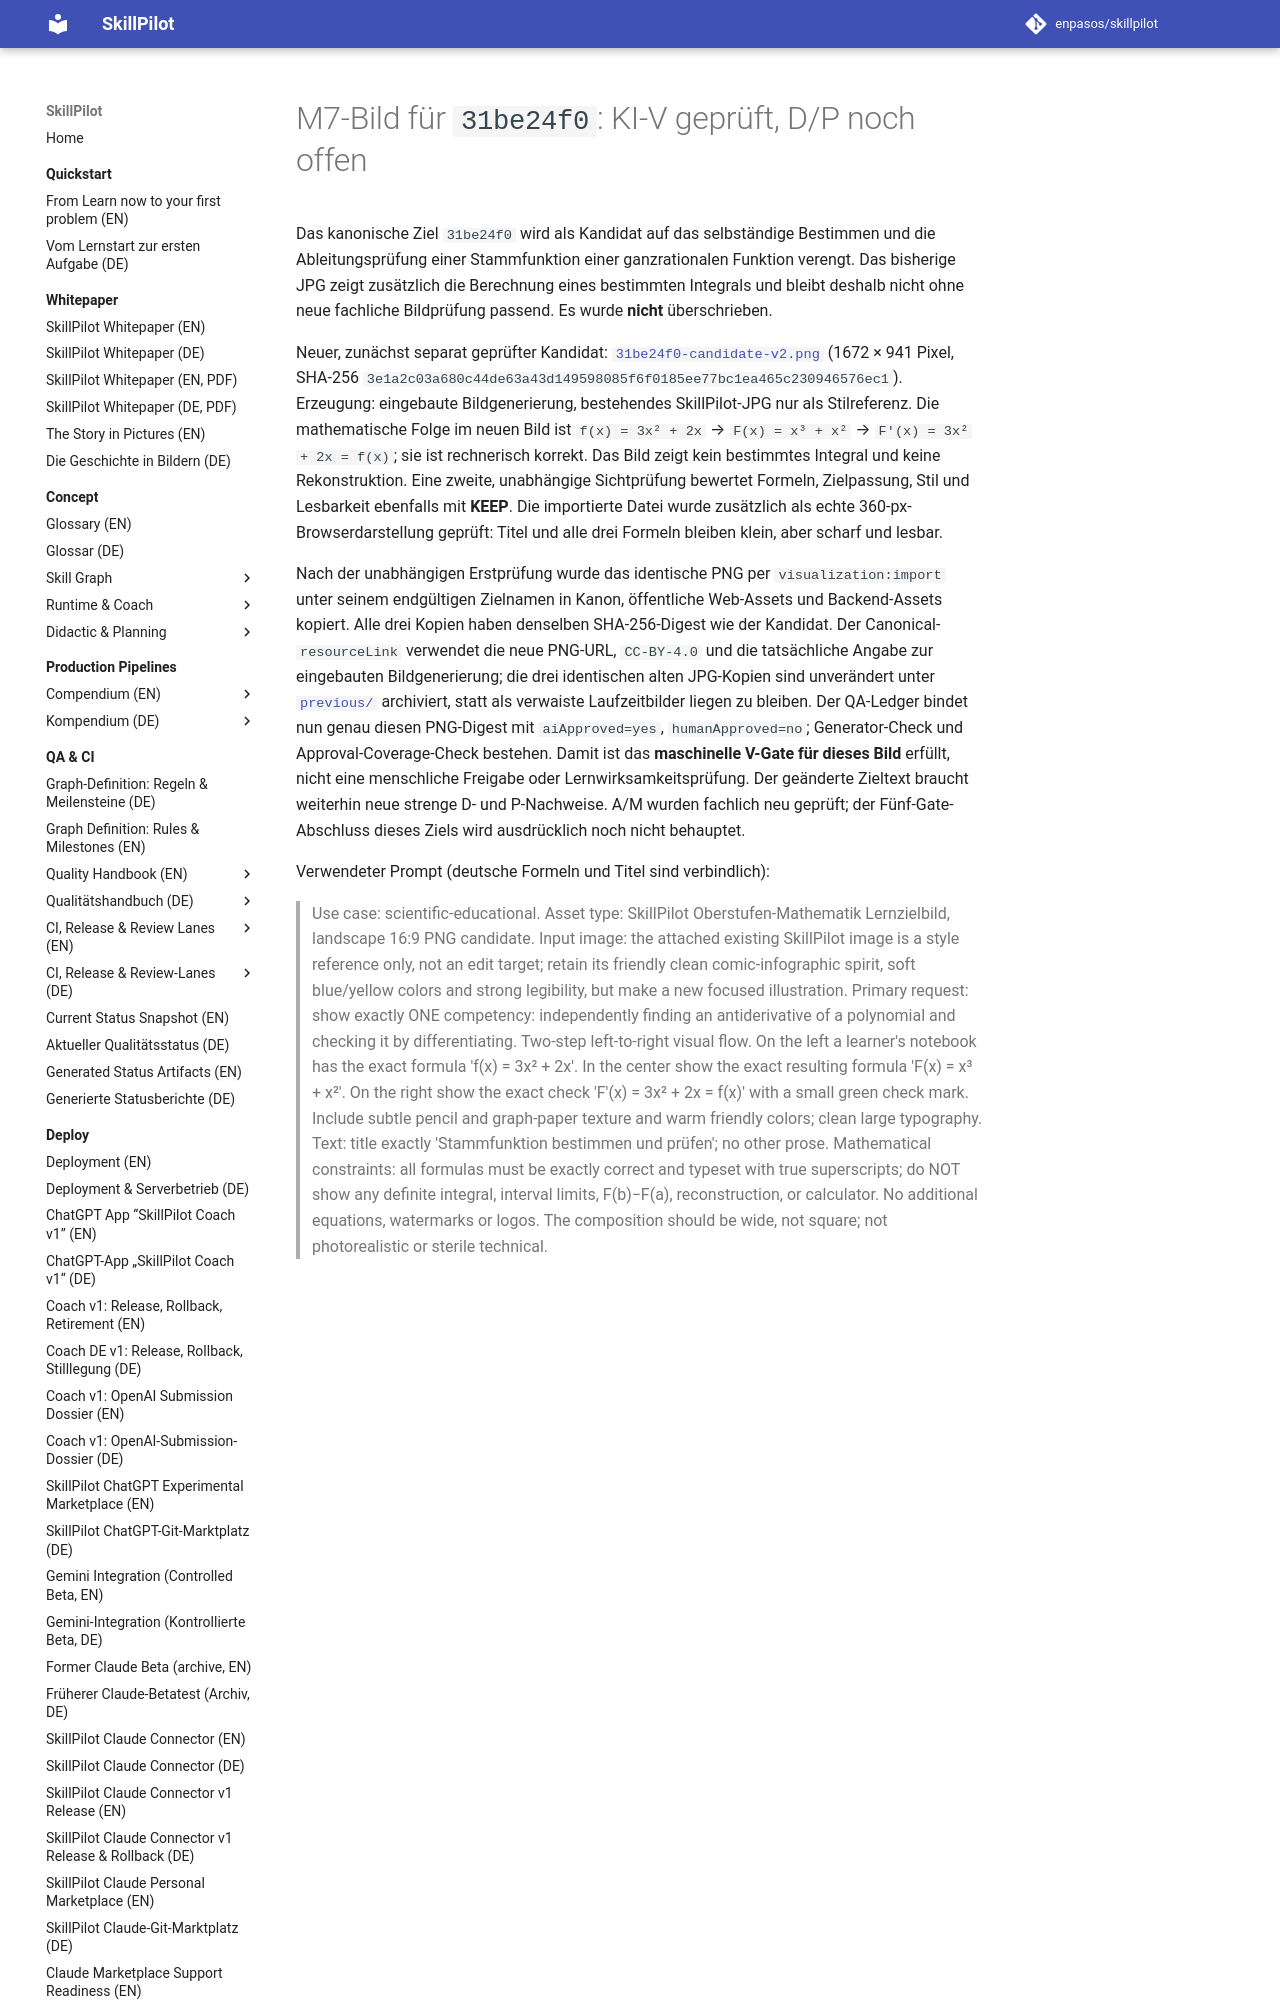

repository: enpasos/skillpilot · page: qa-ci/math-m7-31be-image-candidate-2026-09-27/index.html · generator: mkdocs

# M7-Bild für `31be24f0`: KI-V geprüft, D/P noch offen

Das kanonische Ziel `31be24f0` wird als Kandidat auf das selbständige
Bestimmen und die Ableitungsprüfung einer Stammfunktion einer
ganzrationalen Funktion verengt. Das bisherige JPG zeigt zusätzlich die
Berechnung eines bestimmten Integrals und bleibt deshalb nicht ohne neue
fachliche Bildprüfung passend. Es wurde **nicht** überschrieben.

Neuer, zunächst separat geprüfter Kandidat:
[`31be24f0-candidate-v2.png`](https://github.com/enpasos/skillpilot/blob/main/curricula/DE/Gymnasium/quality/goal-visualization-review/math-31be-antiderivative-v2-20260927/candidate/31be24f0-candidate-v2.png)
(1672 × 941 Pixel, SHA-256
`3e1a2c03a680c44de63a43d149598085f6f0185ee77bc1ea465c230946576ec1`).
Erzeugung: eingebaute Bildgenerierung, bestehendes SkillPilot-JPG nur als
Stilreferenz. Die mathematische Folge im neuen Bild ist
`f(x) = 3x² + 2x` → `F(x) = x³ + x²` →
`F′(x) = 3x² + 2x = f(x)`; sie ist rechnerisch korrekt. Das Bild zeigt
kein bestimmtes Integral und keine Rekonstruktion. Eine zweite,
unabhängige Sichtprüfung bewertet Formeln, Zielpassung, Stil und
Lesbarkeit ebenfalls mit **KEEP**. Die importierte Datei wurde zusätzlich
als echte 360-px-Browserdarstellung geprüft: Titel und alle drei Formeln
bleiben klein, aber scharf und lesbar.

Nach der unabhängigen Erstprüfung wurde das identische PNG per
`visualization:import` unter seinem endgültigen Zielnamen in Kanon,
öffentliche Web-Assets und Backend-Assets kopiert. Alle drei Kopien haben
denselben SHA-256-Digest wie der Kandidat. Der Canonical-`resourceLink`
verwendet die neue PNG-URL, `CC-BY-4.0` und die tatsächliche Angabe zur
eingebauten Bildgenerierung; die drei identischen alten JPG-Kopien sind
unverändert unter
[`previous/`](https://github.com/enpasos/skillpilot/tree/main/curricula/DE/Gymnasium/quality/goal-visualization-review/math-31be-antiderivative-v2-20260927/previous/)
archiviert, statt als verwaiste Laufzeitbilder liegen zu bleiben. Der
QA-Ledger bindet nun genau diesen PNG-Digest mit
`aiApproved=yes`, `humanApproved=no`; Generator-Check und
Approval-Coverage-Check bestehen. Damit ist das **maschinelle V-Gate für
dieses Bild** erfüllt, nicht eine menschliche Freigabe oder
Lernwirksamkeitsprüfung. Der geänderte Zieltext braucht weiterhin neue
strenge D- und P-Nachweise. A/M wurden fachlich neu geprüft; der
Fünf-Gate-Abschluss dieses Ziels wird ausdrücklich noch nicht behauptet.

Verwendeter Prompt (deutsche Formeln und Titel sind verbindlich):
